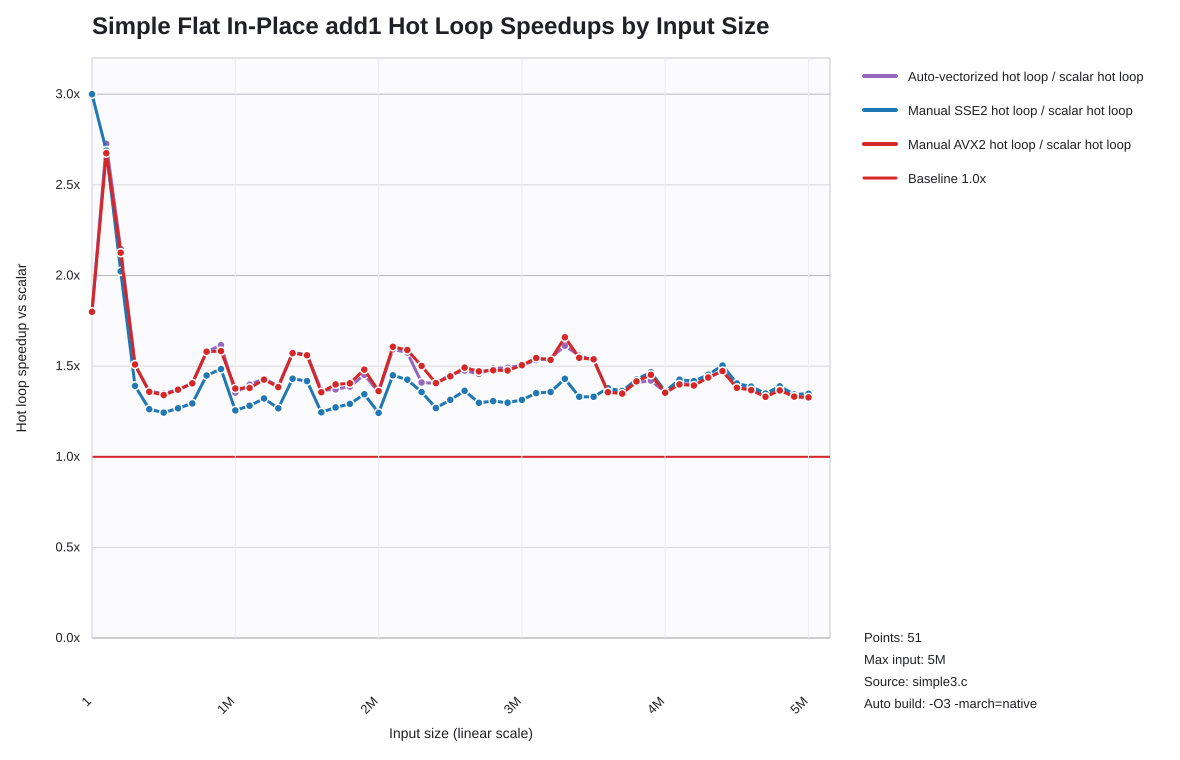

Data behind this chart, as committed beside it:
list_len, auto_hot_loop_speedup_vs_scalar, sse2_hot_loop_speedup_vs_scalar, avx2_hot_loop_speedup_vs_scalar
1, 1.8, 3, 1.8
100001, 2.726, 2.689, 2.675
200001, 2.147, 2.023, 2.126
300001, 1.503, 1.391, 1.509
400001, 1.361, 1.262, 1.358
500001, 1.35, 1.244, 1.34
600001, 1.369, 1.268, 1.37
700001, 1.404, 1.295, 1.405
800001, 1.58, 1.448, 1.58
900001, 1.615, 1.484, 1.583
1000001, 1.354, 1.255, 1.376
1100001, 1.398, 1.282, 1.379
1200001, 1.43, 1.321, 1.426
1300001, 1.392, 1.267, 1.384
1400001, 1.573, 1.431, 1.572
1500001, 1.566, 1.418, 1.56
1600001, 1.367, 1.245, 1.356
1700001, 1.372, 1.272, 1.399
1800001, 1.387, 1.292, 1.405
1900001, 1.452, 1.345, 1.481
2000001, 1.356, 1.242, 1.362
2100001, 1.593, 1.449, 1.607
2200001, 1.574, 1.425, 1.589
2300001, 1.41, 1.357, 1.501
2400001, 1.405, 1.269, 1.406
2500001, 1.453, 1.314, 1.444
2600001, 1.475, 1.364, 1.492
2700001, 1.457, 1.297, 1.471
2800001, 1.487, 1.307, 1.477
2900001, 1.491, 1.298, 1.476
3000001, 1.505, 1.314, 1.505
3100001, 1.533, 1.351, 1.545
3200001, 1.543, 1.357, 1.535
3300001, 1.613, 1.43, 1.659
3400001, 1.558, 1.331, 1.546
3500001, 1.532, 1.331, 1.538
3600001, 1.363, 1.378, 1.356
3700001, 1.354, 1.363, 1.348
3800001, 1.408, 1.427, 1.416
3900001, 1.421, 1.466, 1.452
4000001, 1.356, 1.361, 1.353
4100001, 1.404, 1.425, 1.399
4200001, 1.401, 1.417, 1.393
4300001, 1.439, 1.453, 1.437
4400001, 1.472, 1.504, 1.473
4500001, 1.389, 1.404, 1.38
4600001, 1.377, 1.387, 1.367
4700001, 1.339, 1.349, 1.331
4800001, 1.385, 1.389, 1.366
4900001, 1.332, 1.344, 1.332
5000000, 1.327, 1.348, 1.328
